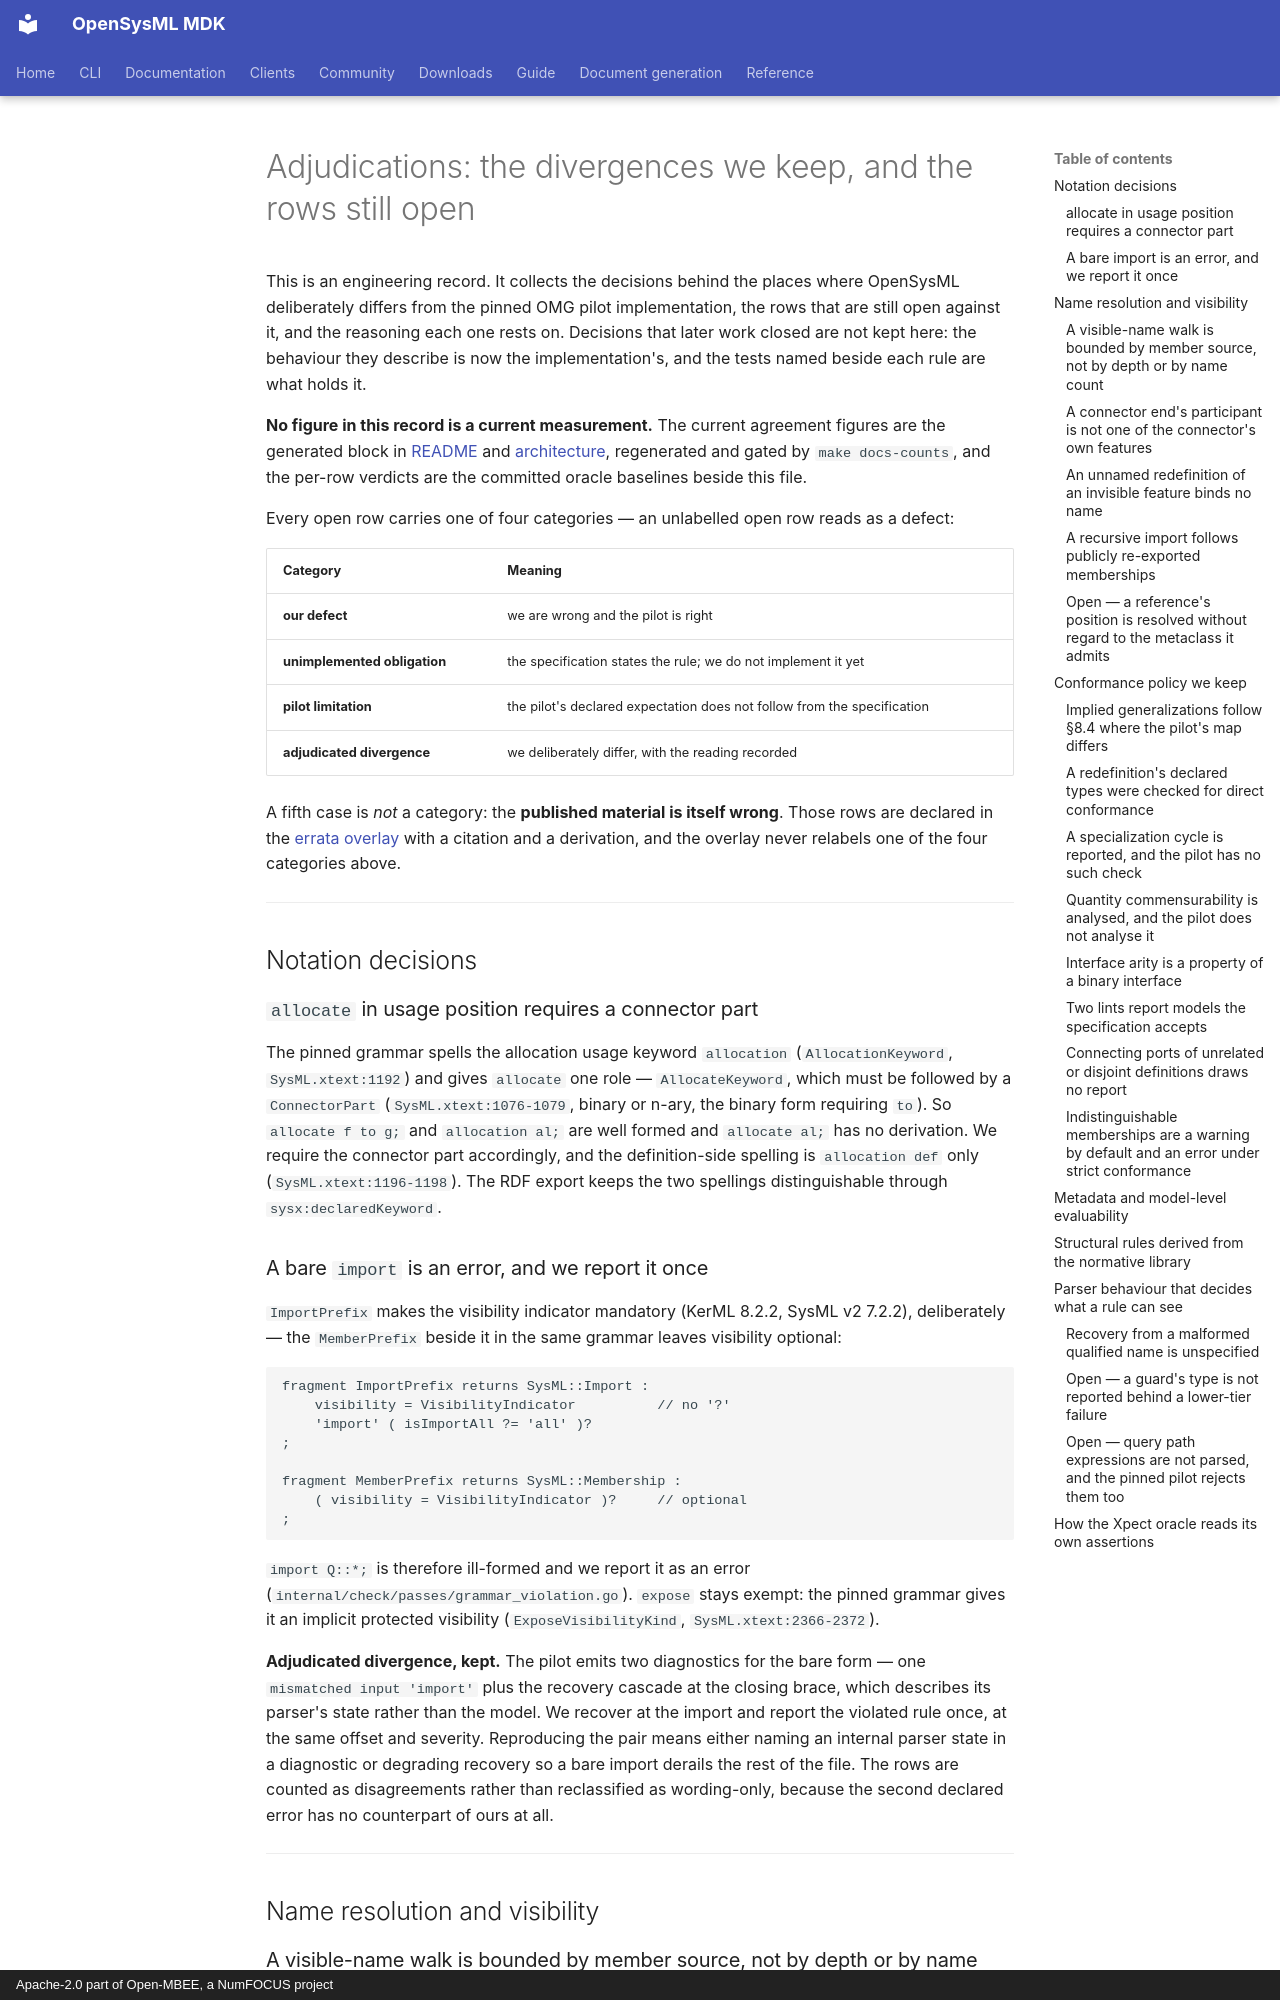

repository: Open-MBEE/OpenSysML · page: project/adjudications/index.html · generator: mkdocs · copyright: Apache-2.0 part of Open-MBEE, a NumFOCUS project

# Adjudications: the divergences we keep, and the rows still open

This is an engineering record. It collects the decisions behind the places where OpenSysML
deliberately differs from the pinned OMG pilot implementation, the rows that are still open against
it, and the reasoning each one rests on. Decisions that later work closed are not kept here: the
behaviour they describe is now the implementation's, and the tests named beside each rule are what
holds it.

**No figure in this record is a current measurement.** The current agreement figures are the
generated block in [README](../../README.md) and [architecture](../internals/architecture.md),
regenerated and gated by `make docs-counts`, and the per-row verdicts are the committed oracle
baselines beside this file.

Every open row carries one of four categories — an unlabelled open row reads as a defect:

| Category | Meaning |
|---|---|
| **our defect** | we are wrong and the pilot is right |
| **unimplemented obligation** | the specification states the rule; we do not implement it yet |
| **pilot limitation** | the pilot's declared expectation does not follow from the specification |
| **adjudicated divergence** | we deliberately differ, with the reading recorded |

A fifth case is *not* a category: the **published material is itself wrong**. Those rows are
declared in the [errata overlay](errata-overlay.md) with a citation and a derivation, and the
overlay never relabels one of the four categories above.

---

## Notation decisions

### `allocate` in usage position requires a connector part

The pinned grammar spells the allocation usage keyword `allocation` (`AllocationKeyword`,
`SysML.xtext:1192`) and gives `allocate` one role — `AllocateKeyword`, which must be followed by a
`ConnectorPart` (`SysML.xtext:1076-1079`, binary or n-ary, the binary form requiring `to`). So
`allocate f to g;` and `allocation al;` are well formed and `allocate al;` has no derivation. We
require the connector part accordingly, and the definition-side spelling is `allocation def` only
(`SysML.xtext:1196-1198`). The RDF export keeps the two spellings distinguishable through
`sysx:declaredKeyword`.

### A bare `import` is an error, and we report it once

`ImportPrefix` makes the visibility indicator mandatory (KerML 8.2.2, SysML v2 7.2.2), deliberately
— the `MemberPrefix` beside it in the same grammar leaves visibility optional:

```xtext
fragment ImportPrefix returns SysML::Import :
	visibility = VisibilityIndicator          // no '?'
	'import' ( isImportAll ?= 'all' )?
;

fragment MemberPrefix returns SysML::Membership :
	( visibility = VisibilityIndicator )?     // optional
;
```

`import Q::*;` is therefore ill-formed and we report it as an error
(`internal/check/passes/grammar_violation.go`). `expose` stays exempt: the pinned grammar gives it an
implicit protected visibility (`ExposeVisibilityKind`, `SysML.xtext:2366-2372`).

**Adjudicated divergence, kept.** The pilot emits two diagnostics for the bare form — one
`mismatched input 'import'` plus the recovery cascade at the closing brace, which describes its
parser's state rather than the model. We recover at the import and report the violated rule once, at
the same offset and severity. Reproducing the pair means either naming an internal parser state in a
diagnostic or degrading recovery so a bare import derails the rest of the file. The rows are counted
as disagreements rather than reclassified as wording-only, because the second declared error has no
counterpart of ours at all.

---

## Name resolution and visibility
